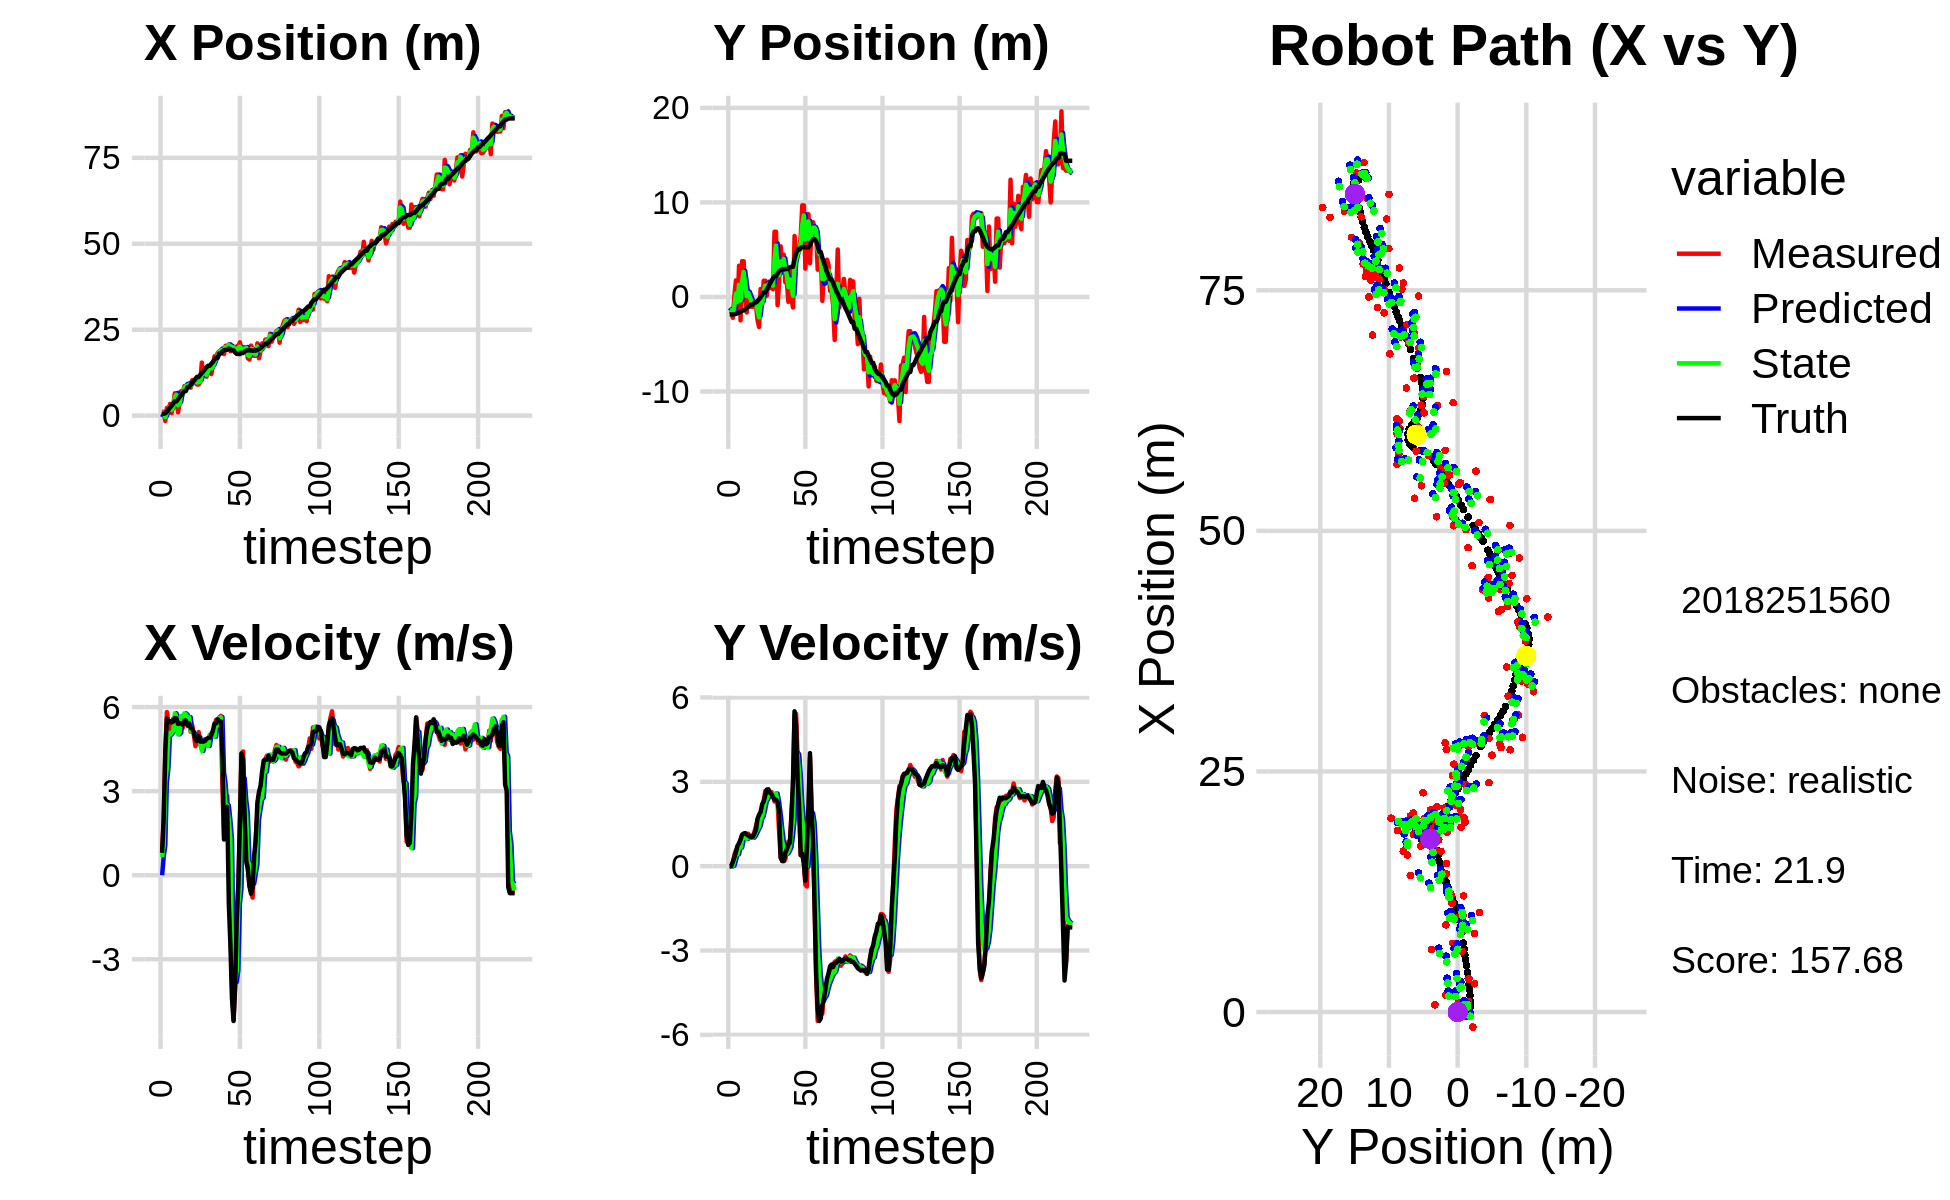

Source data for this figure (header and first rows):
-9.904368513507136873e-01, -3.473596453737406442e+00, 0.000000000000000000e+00, 0.000000000000000000e+00, 0.000000000000000000e+00, 0.000000000000000000e+00, 0.000000000000000000e+00, 0.000000000000000000e+00, -4.386664052383997259e-01, -1.152507548658738834e+00, 0.000000000000000000e+00, 0.000000000000000000e+00, 5.333345534991825732e-01, -1.843898533867310396e+00, 0.000000000000000000e+00, 0.000000000000000000e+00, 0.000000000000000000e+00, -1.203363281092606485e-04
1.117475271625473665e+00, -1.528459311627023309e+00, 8.360000010686680083e-01, -2.011680626382366071e-04, -4.386664052383997259e-01, -1.152507548658738834e+00, 0.000000000000000000e+00, 0.000000000000000000e+00, 5.068612043699821657e-01, -1.349127812062635545e+00, 6.460341664272322149e-01, -1.280297703290279691e-02, 5.366266373243399057e-01, -1.843897939909732386e+00, 8.000000000000000444e-01, 0.000000000000000000e+00, 8.000000119209289551e-01, 2.406316489214077592e-04
1.117475271625473665e+00, -1.528459311627023309e+00, 2.054995699391298558e+00, 4.236726964684496034e-03, 5.714646210127053427e-01, -1.350408109765925735e+00, 6.460341664272322149e-01, -1.280297703290279691e-02, 7.860733994944392178e-01, -1.423355007891113244e+00, 1.060419861508757666e+00, -9.525058681247342701e-03, 5.366266373243399057e-01, -1.843897939909732386e+00, 2.000000000000000000e+00, 8.000000000000000167e-03, 2.000000000000000000e+00, -2.061669016256928444e-03
-1.566455780882975768e+00, -2.207770222947577299e+00, 4.372427589108361268e+00, 1.172757948278855544e-01, 8.921153856453150066e-01, -1.424307513759238031e+00, 1.060419861508757666e+00, -9.525058681247342701e-03, -4.353214022894436042e-01, -1.803803383505664160e+00, 3.310798200701241978e+00, 1.320518093004049293e-02, 6.730783585179779260e-01, -1.843386495850027451e+00, 4.397000000000000242e+00, 1.529999999999999971e-01, 4.400000095367431641e+00, -2.681523747742176056e-02
2.238742531094197741e+00, 1.458037047114512930e-01, 5.824052807780462082e+00, 4.032998869148127219e-01, -1.042415822193193953e-01, -1.802482865412660118e+00, 3.310798200701241978e+00, 1.320518093004049293e-02, 7.905087907519914303e-01, -9.443130556507313145e-01, 3.830864938518018459e+00, 1.983097003915789136e-01, 1.100641072063853976e+00, -1.831825480388311611e+00, 5.591000000000000192e+00, 3.130000000000000004e-01, 5.599999904632568359e+00, -6.913692504167556763e-02
1.765110273625676518e+00, 1.757177817193066316e+00, 5.436154918666387559e+00, 5.704178959385207692e-01, 1.173595284603793365e+00, -9.244820856115734120e-01, 3.830864938518018459e+00, 1.983097003915789136e-01, 1.617343495598718484e+00, 3.550437153109740063e-01, 5.083182293826478571e+00, 4.174466425939766800e-01, 1.732942402454334729e+00, -1.790370952697014850e+00, 5.451999999999999957e+00, 5.030000000000000027e-01, 5.474999904632568359e+00, -1.045478135347366333e-01
3.418309986638416564e+00, -1.630671487512089346e+00, 5.201443452548675239e+00, 5.457895285246731065e-01, 2.125661724981366518e+00, 3.967883795703716632e-01, 5.083182293826478571e+00, 4.174466425939766800e-01, 2.630469317741361834e+00, -5.103077697414990510e-01, 5.014635537902992546e+00, 4.200920875266296317e-01, 2.364053547909393593e+00, -1.726094365951711618e+00, 5.498000000000000220e+00, 7.229999999999999760e-01, 5.546000003814697266e+00, -1.045478135347366333e-01
7.565787436653427234e-01, 3.303241222671017940e+00, 5.381232377196341510e+00, 7.767270460849798885e-01, 3.131932871531661000e+00, -4.682985609888360989e-01, 5.014635537902992546e+00, 4.200920875266296317e-01, 1.671681923462716268e+00, 1.297678665078903171e+00, 5.098445991655786713e+00, 6.589078045401326467e-01, 2.888097584804024898e+00, -1.654065640294059225e+00, 5.451999999999999957e+00, 8.100000000000000533e-01, 5.572999954223632812e+00, -1.433499455451965332e-01
2.936695873718007999e+00, -2.471987859670909060e+00, 5.587571077958227939e+00, 9.025783741425619233e-01, 2.181526522628295162e+00, 1.363569445532916369e+00, 5.098445991655786713e+00, 6.589078045401326467e-01, 2.455886943288928315e+00, -3.728092887830258828e-01, 5.147046773448558099e+00, 6.589191852105736880e-01, 3.517988026811203817e+00, -1.552465634098167513e+00, 5.490999999999999659e+00, 9.519999999999999574e-01, 5.572999954223632812e+00, -1.601498574018478394e-01
6.506887972895512462e+00, 3.784297719079535494e+00, 5.607402088405370577e+00, 1.088110563652542329e+00, 2.970591620633784125e+00, -3.069173702619685251e-01, 5.147046773448558099e+00, 6.589191852105736880e-01, 5.220623913300499908e+00, 1.594443971254012160e+00, 5.781758225700160736e+00, 9.294356489524761011e-01, 4.147668660154615772e+00, -1.431926475286718903e+00, 5.608999999999999986e+00, 1.120999999999999996e+00, 5.719999790191650391e+00, -1.916669160127639771e-01
6.506887972895512462e+00, 3.784297719079535494e+00, 5.483393655866107608e+00, 1.146647576493843745e+00, 5.798799735870516336e+00, 1.687387536149259848e+00, 5.781758225700160736e+00, 9.294356489524761011e-01, 6.072401518185483127e+00, 2.649580951611320234e+00, 5.662156088649892283e+00, 1.062452058001626121e+00, 4.147668660154615772e+00, -1.431926475286718903e+00, 5.602000000000000313e+00, 1.157999999999999918e+00, 5.719999790191650391e+00, -2.061422765254974365e-01
9.635811453117500980e-01, -1.119149788881897145e-01, 5.409708779118348687e+00, 1.175731446031176741e+00, 6.638617127050472355e+00, 2.755826157411482846e+00, 5.662156088649892283e+00, 1.062452058001626121e+00, 3.009403210465361855e+00, 1.437749927690149310e+00, 5.028250218560689433e+00, 1.030008913113181102e+00, 4.792066395613312046e+00, -1.298029051377325604e+00, 5.400000000000000355e+00, 1.173000000000000043e+00, 5.526000022888183594e+00, -2.140091061592102051e-01
3.466982424485609116e+00, -1.632428989869514790e+00, 5.233789130724018968e+00, 1.084653904369457189e+00, 3.512228232321430887e+00, 1.540750819001467375e+00, 5.028250218560689433e+00, 1.030008913113181102e+00, 3.489760868690518159e+00, 8.920525403758827743e-02, 5.076467043594494299e+00, 9.710378643550758859e-01, 5.414968311898870290e+00, -1.163256452327928070e+00, 5.413000000000000256e+00, 1.122000000000000108e+00, 5.527999877929687500e+00, -2.043479382991790771e-01
7.140716851244425456e+00, 6.954884070624546277e-01, 5.566715075141166480e+00, 1.153649696224753773e+00, 3.997407573049967411e+00, 1.863090404730958771e-01, 5.076467043594494299e+00, 9.710378643550758859e-01, 6.047230815603246157e+00, 4.245241515374330588e-01, 5.685982412114039874e+00, 1.052706230270846088e+00, 5.934696019418953306e+00, -1.055332348166840406e+00, 5.418999999999999595e+00, 1.092999999999999972e+00, 5.527999877929687500e+00, -2.043479382991790771e-01
6.308280810886046197e+00, -6.365575355724928386e-01, 5.261503255663844136e+00, 1.048716374782392213e+00, 6.615829056814650500e+00, 5.297947745645177342e-01, 5.685982412114039874e+00, 1.052706230270846088e+00, 6.518711538453816345e+00, -4.955024889696901802e-03, 5.614923986854870819e+00, 1.021736469847539519e+00, 6.553144276177132355e+00, -9.319987160020358763e-01, 5.370000000000000107e+00, 1.050000000000000044e+00, 5.472000122070312500e+00, -1.967404484748840332e-01
8.585455001062261005e+00, -1.032750130218115681e+00, 5.690986545163259080e+00, 1.087708539432569621e+00, 7.080203937139303072e+00, 9.721862209505705010e-02, 5.614923986854870819e+00, 1.021736469847539519e+00, 8.064770264842511693e+00, -4.202765299732210691e-01, 5.781880891847881010e+00, 1.017491380355714181e+00, 7.174077809108806214e+00, -8.129470805952465629e-01, 5.522000000000000242e+00, 1.030999999999999917e+00, 5.617000102996826172e+00, -1.888507008552551270e-01
8.585455001062261005e+00, -1.032750130218115681e+00, 5.559783372668027468e+00, 1.055030303988715668e+00, 8.642958354027300061e+00, -3.185273919376496732e-01, 5.781880891847881010e+00, 1.017491380355714181e+00, 8.629678479015773007e+00, -6.452856992818500892e-01, 5.737139134494485759e+00, 1.013440817356573209e+00, 7.174077809108806214e+00, -8.129470805952465629e-01, 5.519000000000000128e+00, 1.046999999999999931e+00, 5.617000102996826172e+00, -1.875313073396682739e-01
8.486832633869150655e+00, -8.909321293089681459e-01, 5.670630267392673396e+00, 1.227663187408934320e+00, 9.203392392465222116e+00, -5.439416175461927461e-01, 5.737139134494485759e+00, 1.013440817356573209e+00, 8.728687871144376942e+00, -6.984159915508216798e-01, 5.636357061949423652e+00, 1.084929988568542836e+00, 8.322074711733863595e+00, -5.842760062297917001e-01, 5.336999999999999744e+00, 1.155999999999999917e+00, 5.460000038146972656e+00, -2.132046818733215332e-01
8.486832633869150655e+00, -8.909321293089681459e-01, 5.409061247645214898e+00, 1.418633322796956087e+00, 9.292323577339319129e+00, -5.899229926939674185e-01, 5.636357061949423652e+00, 1.084929988568542836e+00, 9.025456495416642966e+00, -7.205349932084136322e-01, 5.638390705804657621e+00, 1.202445280388233506e+00, 8.322074711733863595e+00, -5.842760062297917001e-01, 5.424999999999999822e+00, 1.296000000000000041e+00, 5.578000068664550781e+00, -2.564929425716400146e-01
8.145164370596868153e+00, -2.432692811626879337e+00, 5.115005025280739304e+00, 1.641678996486204190e+00, 9.589295565997108639e+00, -6.002904651695902816e-01, 5.638390705804657621e+00, 1.202445280388233506e+00, 8.605500226627667004e+00, -1.431494080836638538e+00, 5.142062101769186100e+00, 1.320420880226244043e+00, 8.945102513533004895e+00, -4.280832264715470625e-01, 5.259999999999999787e+00, 1.687999999999999945e+00, 5.524000167846679688e+00, -3.105676770210266113e-01
1.034671175555135925e+01, -3.174743697441176682e+00, 5.341619082889462966e+00, 1.714411581663740192e+00, 9.119706436804586147e+00, -1.299451992814014023e+00, 5.142062101769186100e+00, 1.320420880226244043e+00, 9.522376482329780956e+00, -2.151118707432979171e+00, 5.110070103669619890e+00, 1.420444743897045559e+00, 9.558851063632873846e+00, -2.410047509948448352e-01, 5.213000000000000078e+00, 1.828999999999999959e+00, 5.524000167846679688e+00, -3.105676770210266113e-01
9.995873555882822004e+00, 8.439147605758435811e-01, 4.999304318715818596e+00, 1.896672516353127724e+00, 1.003338349269674268e+01, -2.009074233043274482e+00, 5.110070103669619890e+00, 1.420444743897045559e+00, 1.000283407393346735e+01, -6.889229453039615869e-01, 5.023306905412755263e+00, 1.671893899078915169e+00, 1.014973241098192247e+01, -2.543346665881656907e-02, 5.076999999999999957e+00, 1.925999999999999934e+00, 5.431000232696533203e+00, -3.626115024089813232e-01
1.001788127473981049e+01, -7.786937812812643189e-01, 4.603527665693805559e+00, 1.974237137041157331e+00, 1.050516476447474368e+01, -5.217335553960700256e-01, 5.023306905412755263e+00, 1.671893899078915169e+00, 1.035962520457540137e+01, -6.328549990001038905e-01, 4.959848266745836121e+00, 1.778759538284092168e+00, 1.072481328292063907e+01, 2.140261664566656674e-01, 4.836999999999999744e+00, 2.201000000000000068e+00, 5.314000129699707031e+00, -4.051297307014465332e-01
9.057943880892826982e+00, 1.713362170961905351e+00, 4.901594542722984116e+00, 2.313173526948340886e+00, 1.085561003124998436e+01, -4.549790451716946293e-01, 4.959848266745836121e+00, 1.778759538284092168e+00, 9.644788721056059444e+00, 5.522022146190925795e-01, 4.799669652777012629e+00, 2.034542400522609373e+00, 1.127888280150241762e+01, 4.729997659566907431e-01, 4.790000000000000036e+00, 2.299999999999999822e+00, 5.314000129699707031e+00, -4.409345090389251709e-01
9.057943880892826982e+00, 1.713362170961905351e+00, 5.110492631511772466e+00, 2.667974610794266344e+00, 1.012475568633376000e+01, 7.556564546713535613e-01, 4.799669652777012629e+00, 2.034542400522609373e+00, 9.769028383746499955e+00, 1.209410536401994252e+00, 4.930009361317164718e+00, 2.296570587746200598e+00, 1.127888280150241762e+01, 4.729997659566907431e-01, 4.971000000000000085e+00, 2.509999999999999787e+00, 5.568999767303466797e+00, -4.811380505561828613e-01
9.801916182575256542e+00, 1.435510656002034480e-01, 4.650245803768526365e+00, 2.631133267538471987e+00, 1.026202931987821643e+01, 1.439067595176614311e+00, 4.930009361317164718e+00, 2.296570587746200598e+00, 9.937342740561060594e+00, 8.520311784283626233e-01, 4.688137873423031898e+00, 2.389032715932979833e+00, 1.184514409373015198e+01, 7.661609192311040761e-01, 4.769999999999999574e+00, 2.724000000000000199e+00, 5.493000030517578125e+00, -5.148966908454895020e-01
1.543614441219515676e+01, 1.611878469165163752e+00, 4.826633874090452636e+00, 2.731615179302386398e+00, 1.040615652790336298e+01, 1.090934450021660673e+00, 4.688137873423031898e+00, 2.389032715932979833e+00, 1.200911549907365838e+01, 1.337713757032767070e+00, 4.435040501449604378e+00, 2.530824885776473021e+00, 1.239238530444502651e+01, 1.073692275681419783e+00, 4.767000000000000348e+00, 2.728000000000000203e+00, 5.493000030517578125e+00, -5.150035023689270020e-01
1.217312610171833320e+01, 9.555893082832492835e-01, 4.770956230202695103e+00, 2.590755984760151343e+00, 1.245261954921861935e+01, 1.590796245610414328e+00, 4.435040501449604378e+00, 2.530824885776473021e+00, 1.228045242946854820e+01, 1.300626130546118420e+00, 4.673039287767834615e+00, 2.537107824092161401e+00, 1.294735509155356290e+01, 1.387969447741577156e+00, 4.767000000000000348e+00, 2.611000000000000210e+00, 5.434999942779541016e+00, -4.974735677242279053e-01
1.217312610171833320e+01, 9.555893082832492835e-01, 4.857077791392303112e+00, 2.637522280509501993e+00, 1.274775635824533104e+01, 1.554336912955334604e+00, 4.673039287767834615e+00, 2.537107824092161401e+00, 1.255899295369995983e+01, 1.281813879602002215e+00, 4.745566148715641752e+00, 2.559508774602344605e+00, 1.349912625571203861e+01, 1.686659052043445239e+00, 4.793000000000000149e+00, 2.563000000000000167e+00, 5.434999942779541016e+00, -4.974735677242279053e-01
1.133404499306181457e+01, 8.213732979515725452e-01, 4.844690050931450997e+00, 2.509364996765665712e+00, 1.303354956857152480e+01, 1.537764757062236587e+00, 4.745566148715641752e+00, 2.559508774602344605e+00, 1.188469213358990118e+01, 1.207861692406777987e+00, 4.716203905362938542e+00, 2.522430567137857960e+00, 1.405582600906579849e+01, 1.973508074497941189e+00, 4.865000000000000213e+00, 2.474000000000000199e+00, 5.458000183105468750e+00, -4.779136776924133301e-01
1.418841066958731645e+01, 6.899418069430153011e+00, 4.694006714549891157e+00, 2.299528742209802523e+00, 1.235631252412619574e+01, 1.460104749120563872e+00, 4.716203905362938542e+00, 2.522430567137857960e+00, 1.293375083896872724e+01, 3.951348892250476474e+00, 4.611527606660061451e+00, 2.577509584294422673e+00, 1.452645474717153284e+01, 2.204284860468550100e+00, 4.899000000000000021e+00, 2.366000000000000103e+00, 5.440000057220458984e+00, -4.555238187313079834e-01
1.418841066958731645e+01, 6.899418069430153011e+00, 5.006423211813048724e+00, 2.407020921608627351e+00, 1.339490359963473409e+01, 4.209099850679918653e+00, 4.611527606660061451e+00, 2.577509584294422673e+00, 1.395503520520180096e+01, 5.439935666132615921e+00, 4.960182835777704469e+00, 2.582157701472525879e+00, 1.452645474717153284e+01, 2.204284860468550100e+00, 4.902999999999999581e+00, 2.358000000000000096e+00, 5.440000057220458984e+00, -4.481590390205383301e-01
1.207638198208242208e+01, -8.648879979123137440e-01, 4.915288578827610166e+00, 2.240879660103369808e+00, 1.445105348877957141e+01, 5.698151436279868420e+00, 4.960182835777704469e+00, 2.582157701472525879e+00, 1.370912538669711900e+01, 2.678501715683756945e+00, 5.078014582496868101e+00, 2.286786474525699386e+00, 1.508999806686012235e+01, 2.476255609211199804e+00, 5.003000000000000114e+00, 2.279999999999999805e+00, 5.498000144958496094e+00, -4.277494549751281738e-01
1.437844032122022675e+01, 1.644832446809149307e+00, 4.985921043298652933e+00, 1.224150949925445042e+00, 1.421692684494680492e+01, 2.907180363136326662e+00, 5.078014582496868101e+00, 2.286786474525699386e+00, 1.432221358444545523e+01, 2.303947027674536407e+00, 5.017817000757690771e+00, 1.855978737871811557e+00, 1.566922742187301587e+01, 2.729697420392715568e+00, 5.165000000000000036e+00, 1.933000000000000052e+00, 5.514999866485595703e+00, -2.407592087984085083e-01
1.726435846138697272e+01, 5.355715228649269299e+00, 5.266534904821793539e+00, 2.987241242687260767e-01, 1.482399528452122439e+01, 2.489544901461717696e+00, 5.017817000757690771e+00, 1.855978737871811557e+00, 1.557596509056208944e+01, 3.769887366678712493e+00, 4.942836820541050891e+00, 1.344902198978608077e+00, 1.628499776154110990e+01, 2.868008329551261504e+00, 5.416000000000000369e+00, 3.059999999999999942e-01, 5.423999786376953125e+00, -5.666047707200050354e-02
1.683023302686769185e+01, 3.288095547704652954e+00, 5.548929498283849071e+00, 1.846237562615832828e-01, 1.607024877261619622e+01, 3.904377586576573300e+00, 4.942836820541050891e+00, 1.344902198978608077e+00, 1.661988149428697170e+01, 3.595447517328516085e+00, 5.449398016626570751e+00, 8.939408317617220101e-01, 1.680425435322196392e+01, 2.900298311795821427e+00, 5.421000000000000263e+00, 1.829999999999999960e-01, 5.423999786376953125e+00, -3.325968980789184570e-02
1.821589922975352138e+01, 4.477345778319690162e+00, 5.236102401648487614e+00, 1.742153858436336633e-01, 1.716482129594962913e+01, 3.684841600504688230e+00, 5.449398016626570751e+00, 8.939408317617220101e-01, 1.749980367550141835e+01, 4.032356074684985359e+00, 5.346355397615094596e+00, 6.441638093290658063e-01, 1.680425435322196392e+01, 2.900298311795821427e+00, 5.567999999999999616e+00, 1.910000000000000031e-01, 5.571000099182128906e+00, -3.325968980789184570e-02
1.870160269800244990e+01, 1.556125714569015717e+00, 5.635845435080129029e+00, 2.410910779479993604e-01, 1.803443921526292826e+01, 4.096772455617891495e+00, 5.346355397615094596e+00, 6.441638093290658063e-01, 1.850478265467332051e+01, 2.921725839897852950e+00, 5.606524117509602334e+00, 4.281775284650682911e-01, 1.807300168324843170e+01, 2.953777982976196093e+00, 5.503000000000000114e+00, 4.749999999999999778e-01, 5.524000167846679688e+00, -4.275209084153175354e-02
1.870160269800244990e+01, 1.556125714569015717e+00, 5.688548754125731577e+00, 5.893831531052963202e-01, 1.906543506642428198e+01, 2.964543592744359746e+00, 5.606524117509602334e+00, 4.281775284650682911e-01, 1.894939528363408243e+01, 2.321804313846858037e+00, 5.643922098137726273e+00, 4.527358868295537908e-01, 1.807300168324843170e+01, 2.953777982976196093e+00, 5.491999999999999993e+00, 5.939999999999999725e-01, 5.524000167846679688e+00, -1.032403334975242615e-01
1.920032590649389803e+01, -5.105774859504224050e-01, 3.080015828475583195e+00, 8.790403495886769392e-01, 1.951378749344785390e+01, 2.367077902529813205e+00, 5.643922098137726273e+00, 4.527358868295537908e-01, 1.916690556835890646e+01, 1.056024050043341322e+00, 3.676551409235429446e+00, 5.392742710820674912e-01, 1.868011647488893345e+01, 3.018202975004399935e+00, 4.256999999999999673e+00, 7.560000000000000053e-01, 4.323999881744384766e+00, -2.780102193355560303e-01
1.788882690740605597e+01, 2.758237316241919590e+00, 1.376772921883000711e+00, 7.933582287585269066e-01, 1.953456070928244870e+01, 1.109951477151548183e+00, 3.676551409235429446e+00, 5.392742710820674912e-01, 1.911139656452593272e+01, 1.872115013970719666e+00, 3.252323458440683712e+00, 6.766168445691844724e-01, 1.903427106188366125e+01, 3.122388556179540142e+00, 1.274999999999999911e+00, 8.349999999999999645e-01, 1.524000048637390137e+00, -5.227692723274230957e-01
2.033866494939253400e+01, -1.698708994231930003e-01, 2.014633119083728108e+00, 1.918535315368356420e+00, 1.943662891037000051e+01, 1.939776698427638113e+00, 3.252323458440683712e+00, 6.766168445691844724e-01, 1.998874931149522283e+01, 9.995314259946972424e-01, 2.365745462058516324e+00, 1.088694039792799106e+00, 1.915075856454825143e+01, 3.193844511334036351e+00, 2.076999999999999957e+00, 1.762000000000000011e+00, 2.723999977111816406e+00, -7.609703540802001953e-01
1.975296175500668028e+01, -1.112072274492169610e+00, 2.840183598320277891e+00, 2.704707117088234192e+00, 2.022532385770107410e+01, 1.108400829973977153e+00, 2.365745462058516324e+00, 1.088694039792799106e+00, 2.006110038709093857e+01, 1.257093647477754983e-01, 2.495871895113822347e+00, 1.638276611534906335e+00, 1.915075856454825143e+01, 3.193844511334036351e+00, 2.443000000000000060e+00, 3.071000000000000174e+00, 3.924000024795532227e+00, -7.609703540802001953e-01
2.069820898791422437e+01, 6.450971796746741482e+00, 1.764741583088076382e+00, 5.371536181108100827e+00, 2.031068757660231938e+01, 2.895370259012661762e-01, 2.495871895113822347e+00, 1.638276611534906335e+00, 2.053760762996432732e+01, 3.201182079739653741e+00, 1.963420112918254912e+00, 3.195818071156906193e+00, 1.955158406561515605e+01, 4.041576101538278287e+00, -9.819999999999999840e-01, 5.506999999999999673e+00, 5.593999862670898438e+00, -1.253369808197021484e+00
1.874511235960040167e+01, 4.286488577081358109e+00, -1.516470108798873451e+00, 5.418804829273391910e+00, 2.073394964125615303e+01, 3.520763886855344360e+00, 1.963420112918254912e+00, 3.195818071156906193e+00, 2.025062793686158003e+01, 3.922182156139007780e+00, 1.294515671577848082e+00, 4.049235804911913483e+00, 1.935354024188991318e+01, 4.641545965464294987e+00, -2.479999999999999982e+00, 5.014000000000000234e+00, 5.593999862670898438e+00, -1.843668937683105469e+00
2.010192316785066424e+01, 4.858584164559252905e+00, -3.968257407783442048e+00, 3.827022637998682253e+00, 2.038007950401936341e+01, 4.327105736630199040e+00, 1.294515671577848082e+00, 4.049235804911913483e+00, 1.991691016030873840e+01, 4.566018774049513951e+00, -2.721604796229956769e+00, 3.979430927760764014e+00, 1.898579198152400949e+01, 4.998342706206854835e+00, -4.403999999999999915e+00, 3.109999999999999876e+00, 5.390999794006347656e+00, -2.374310493469238281e+00
2.010192316785066424e+01, 4.858584164559252905e+00, -5.161179603258215565e+00, 2.086555325419404472e+00, 1.964474968068574157e+01, 4.963961866825590263e+00, -2.721604796229956769e+00, 3.979430927760764014e+00, 1.987870044454293605e+01, 4.873022337259334869e+00, -3.287388387356918074e+00, 3.266683642062331749e+00, 1.898579198152400949e+01, 4.998342706206854835e+00, -5.203999999999999737e+00, 2.103000000000000203e+00, 5.612999916076660156e+00, -2.757403135299682617e+00
1.846993453835519716e+01, 6.450095488040640035e+00, -3.892849028551160107e+00, 3.866134740180768303e-01, 1.954996160580724407e+01, 5.199690701465567777e+00, -3.287388387356918074e+00, 3.266683642062331749e+00, 1.878015460698273742e+01, 5.708754698028588592e+00, -3.812009804041023742e+00, 2.218188843065207028e+00, 1.839170056579734336e+01, 5.212582304007990608e+00, -3.992999999999999883e+00, 3.960000000000000187e-01, 4.013000011444091797e+00, -3.042603492736816406e+00
2.015123158724915342e+01, 9.692785455659160831e+00, -1.522183493341368932e+00, 4.309077243595507700e-01, 1.839895362657863487e+01, 5.930573582335108895e+00, -3.812009804041023742e+00, 2.218188843065207028e+00, 1.885353880281743244e+01, 7.616963081425371485e+00, -3.394785472999366061e+00, 1.643672910571560619e+00, 1.796553975355330124e+01, 5.262868120359767588e+00, -1.552000000000000046e+00, 4.390000000000000013e-01, 1.613000035285949707e+00, -2.865725278854370117e+00
2.015123158724915342e+01, 9.692785455659160831e+00, -3.983463756641451581e-01, 1.127659910879198618e-01, 1.851406025551749579e+01, 7.781330372482527125e+00, -3.394785472999366061e+00, 1.643672910571560619e+00, 1.978900407602328926e+01, 8.624118538771339715e+00, -1.019921846828371059e+00, 1.118135872219388371e+00, 1.796553975355330124e+01, 5.262868120359767588e+00, -3.890000000000000124e-01, 1.370000000000000107e-01, 4.129999876022338867e-01, -2.865725278854370117e+00
2.133320432946799983e+01, 2.996580793075893201e+00, 1.852999227375317748e+00, -6.539258325868299027e-01, 1.968701189134045393e+01, 8.735932125993278063e+00, -1.019921846828371059e+00, 1.118135872219388371e+00, 2.008645667643272148e+01, 6.062109368361898731e+00, -4.675479941631383030e-01, 3.070467068852165138e-01, 1.792000943439580141e+01, 5.271082117579234172e+00, 1.919000000000000039e+00, -5.150000000000000133e-01, -1.986999988555908203e+00, -2.802335500717163086e+00
1.886357927324378636e+01, 8.759546949617593725e+00, 4.352239317788870743e+00, -7.237116157382470494e-01, 2.003970187701640882e+01, 6.092814039050420405e+00, -4.675479941631383030e-01, 3.070467068852165138e-01, 1.948563464734625938e+01, 7.293472422740130412e+00, 3.125066771707321500e+00, -1.161434682335193980e-02, 1.821303540467588888e+01, 5.249466611526862003e+00, 4.339999999999999858e+00, 6.390000000000000124e-01, -4.387000083923339844e+00, -2.976815462112426758e+00
1.886357927324378636e+01, 8.759546949617593725e+00, 4.417465470914967440e+00, 1.639799319027246849e+00, 1.979814132451699038e+01, 7.292310988057795207e+00, 3.125066771707321500e+00, -1.161434682335193980e-02, 1.946034171486550335e+01, 8.002816979994461732e+00, 3.460882223792075330e+00, 6.452814467614672589e-01, 1.821303540467588888e+01, 5.249466611526862003e+00, 4.142999999999999794e+00, 2.072999999999999954e+00, -4.631999969482421875e+00, 2.786150455474853516e+00
1.910930848158531248e+01, 3.569827034253763909e+00, 2.498195477214967930e+00, 3.876798066970005952e+00, 1.980642993724471168e+01, 8.067345124670607603e+00, 3.460882223792075330e+00, 6.452814467614672589e-01, 1.927972398770834062e+01, 6.075988132837846223e+00, 2.687711789076614899e+00, 1.742812886111419601e+00, 1.868381673140237709e+01, 5.456062509729482812e+00, 2.035000000000000142e+00, 4.019999999999999574e+00, -4.506000041961669922e+00, 2.143222332000732422e+00
1.993207508356585222e+01, 7.193366124619839042e+00, 5.109372677748853508e-01, 2.065751000893662592e+00, 1.954849516661600362e+01, 6.250269421448988005e+00, 2.687711789076614899e+00, 1.742812886111419601e+00, 1.974971589367246949e+01, 6.690349210485190490e+00, 2.184144121718321951e+00, 1.888002464321603568e+00, 1.893059521955480662e+01, 5.869760228588794426e+00, 5.100000000000000089e-01, 2.043000000000000149e+00, -2.105999946594238281e+00, 1.813267350196838379e+00
1.672057300828932114e+01, 7.911741449868614495e+00, 2.225746407387850512e-01, 8.998830499917054304e-01, 1.996813030584430138e+01, 6.879149456917351024e+00, 2.184144121718321951e+00, 1.888002464321603568e+00, 1.764533097644544313e+01, 7.330810291381274268e+00, 4.997965031453437401e-01, 1.543666917016897955e+00, 1.899248486772903632e+01, 6.110357476806087540e+00, 2.379999999999999893e-01, 8.739999999999999991e-01, -9.060000181198120117e-01, 1.813267350196838379e+00
1.632041722594315303e+01, 7.308401420177128571e+00, -3.689035401923957957e-01, -1.423991239077988968e+00, 1.769531062675997646e+01, 7.485176983082964419e+00, 4.997965031453437401e-01, 1.543666917016897955e+00, 1.730377405098511190e+01, 7.337294556626194897e+00, 3.784112265192841607e-01, 4.259239165502233249e-01, 1.899464398666178511e+01, 6.118471338471587195e+00, -3.880000000000000115e-01, -1.443000000000000060e+00, 1.493999958038330078e+00, 1.824286580085754395e+00
2.038205629637615601e+01, 6.857813789375696523e+00, -5.676947975116609646e-01, -3.896866219342783211e+00, 1.734161517363704164e+01, 7.379886948281217052e+00, 3.784112265192841607e-01, 4.259239165502233249e-01, 1.937188524554784763e+01, 7.043054551789471596e+00, -1.592907972221175861e-01, -1.208964404379708091e+00, 1.894225865653020691e+01, 5.901699735747457432e+00, -6.580000000000000293e-01, -3.838000000000000078e+00, 3.894000053405761719e+00, 1.715458512306213379e+00
1.927889531860598282e+01, 2.884558870767029326e+00, -8.015193170969622249e-01, -5.501923858799657729e+00, 1.935595616582563494e+01, 6.922158111351500942e+00, -1.592907972221175861e-01, -1.208964404379708091e+00, 1.935658495106093469e+01, 4.972615526447266454e+00, -2.979566667038151540e-01, -2.922305713055887821e+00, 1.888157445254762834e+01, 5.396168901588658251e+00, -4.380000000000000004e-01, -5.075000000000000178e+00, 5.552000045776367188e+00, 1.715458512306213379e+00
1.740756326941695420e+01, 4.583631990756951602e+00, 3.131204489006546021e-01, -5.467040309548068855e+00, 1.932678928439055355e+01, 4.680384955141677850e+00, -2.979566667038151540e-01, -2.922305713055887821e+00, 1.804590545583636541e+01, 4.578740599902737074e+00, 5.200671363372122435e-02, -3.879360055018225673e+00, 1.892911130201712311e+01, 4.763538552703781015e+00, 7.109999999999999654e-01, -5.506999999999999673e+00, 5.552000045776367188e+00, 1.513584613800048828e+00
1.740756326941695420e+01, 4.583631990756951602e+00, 1.365313701082874642e+00, -5.162511029264158502e+00, 1.805110612719973773e+01, 4.190804594400914240e+00, 5.200671363372122435e-02, -3.879360055018225673e+00, 1.780246222598411165e+01, 4.342221646450896699e+00, 3.772782844058785723e-01, -4.350682073937802485e+00, 1.892911130201712311e+01, 4.763538552703781015e+00, 1.254999999999999893e+00, -5.410000000000000142e+00, 5.553999900817871094e+00, 1.312248706817626953e+00
... 163 more rows
